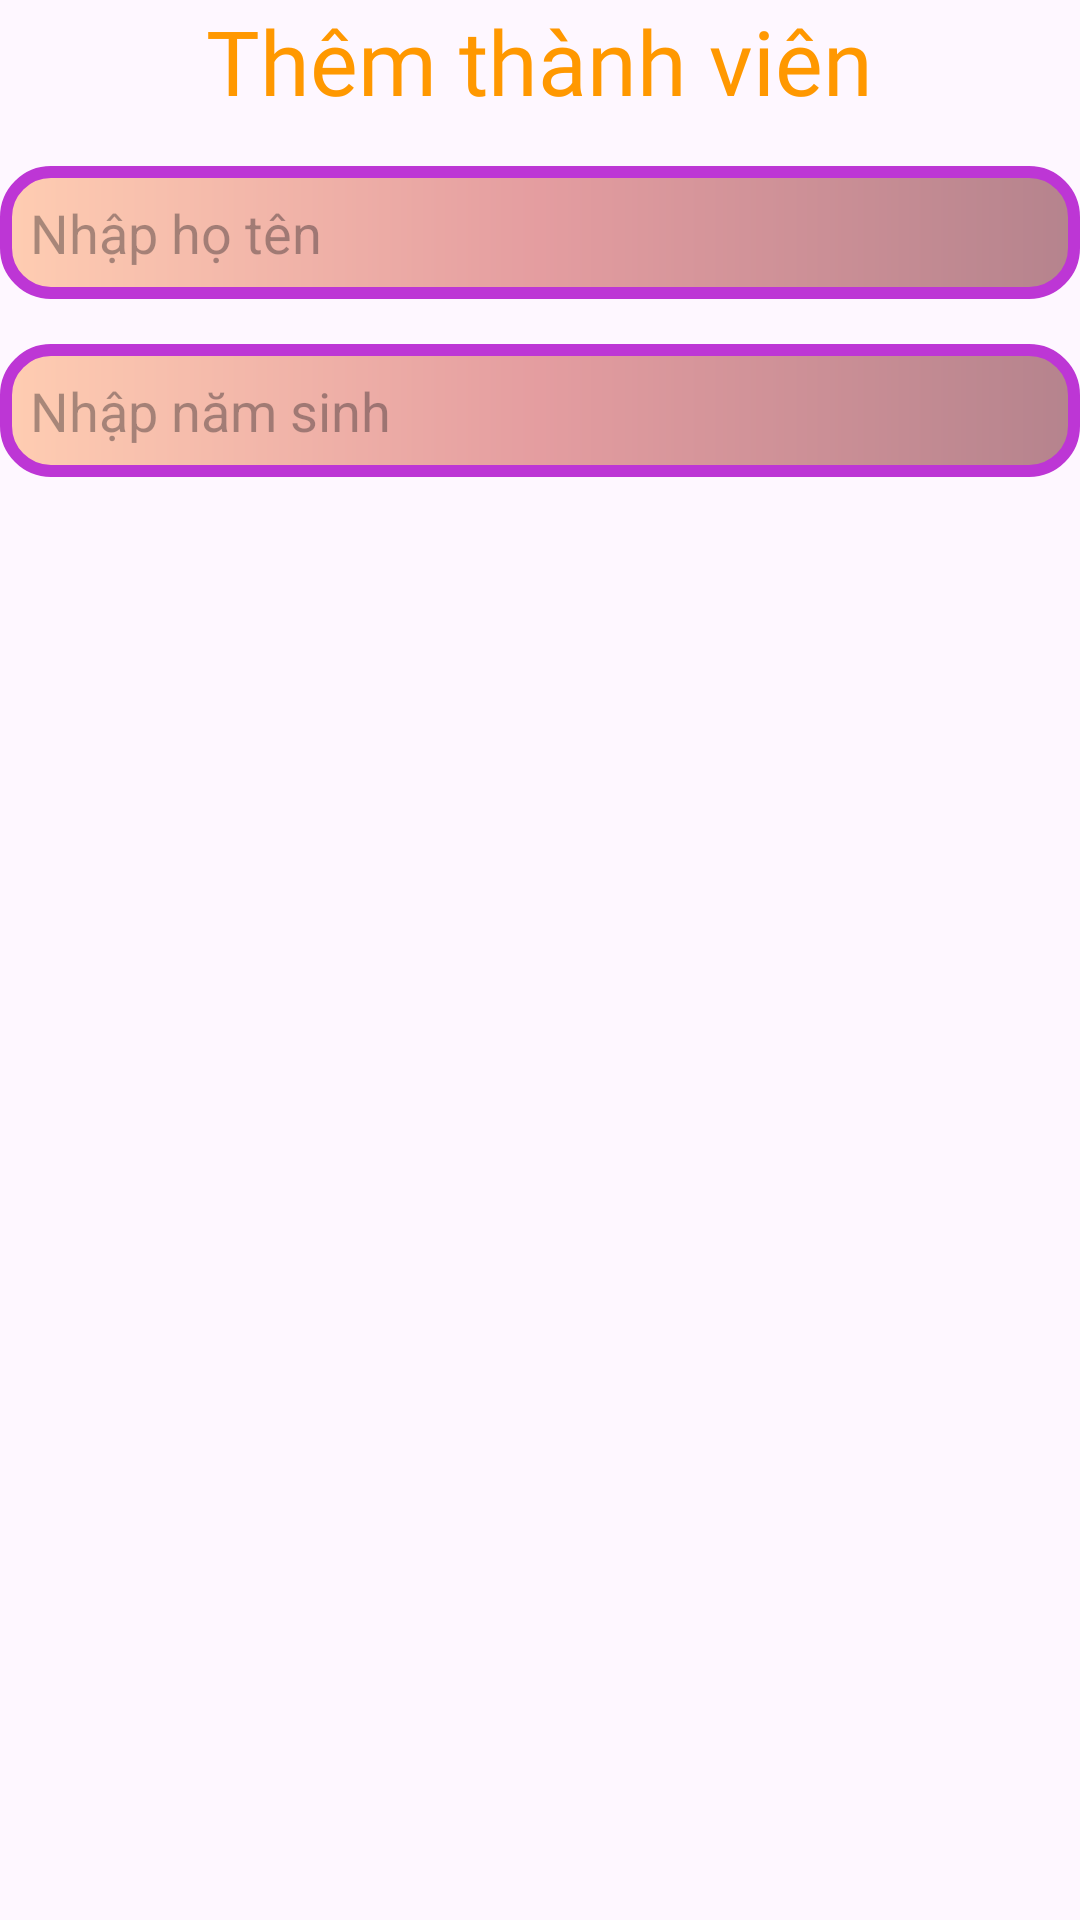

This screen was rendered from an Android layout file. Write that file and the resources it references.
<!-- AndroidManifest.xml: application theme Theme.DuAnMau_MD18301 -->
<!-- res/layout/dialog_themthanhvien.xml -->
<?xml version="1.0" encoding="utf-8"?>
<LinearLayout xmlns:android="http://schemas.android.com/apk/res/android"
    android:layout_width="match_parent"
    android:layout_height="wrap_content"
    android:orientation="vertical"
    android:layout_margin="10dp">

    <TextView
        android:layout_width="wrap_content"
        android:layout_height="wrap_content"
        android:text="Thêm thành viên"
        android:textSize="30sp"
        android:textColor="#FF9800"
        android:fontFamily="@font/quicksandbold"
        android:layout_gravity="center"/>

    <EditText
        android:id="@+id/edtHoTen"
        android:layout_width="match_parent"
        android:layout_height="wrap_content"
        android:layout_marginTop="15dp"
        android:hint="Nhập họ tên"
        android:background="@drawable/custom_edtdialogthanhvien"/>

    <EditText
        android:id="@+id/edtNamSinh"
        android:layout_width="match_parent"
        android:layout_height="wrap_content"
        android:layout_marginTop="15dp"
        android:hint="Nhập năm sinh"
        android:background="@drawable/custom_edtdialogthanhvien"/>


</LinearLayout>
<!-- resources referenced by this layout -->
<resources>
  <!-- drawable custom_edtdialogthanhvien (drawable) -->
  <?xml version="1.0" encoding="utf-8"?>
  <shape xmlns:android="http://schemas.android.com/apk/res/android">
      <stroke android:width="4dp"
          android:color="#BD36D5"/>
  
      <corners android:radius="15dp"/>
  
      <padding android:bottom="10dp"
          android:top="10dp"
          android:left="10dp"
          android:right="10dp"/>
  
      <gradient android:startColor="#FFCDB2"
          android:centerColor="#E49DA0"
          android:endColor="#B5838D"/>
  </shape>
  <style name="Theme.DuAnMau_MD18301" parent="Base.Theme.DuAnMau_MD18301" />
  <style name="Base.Theme.DuAnMau_MD18301" parent="Theme.Material3.DayNight.NoActionBar">
          
          
      </style>
</resources>
